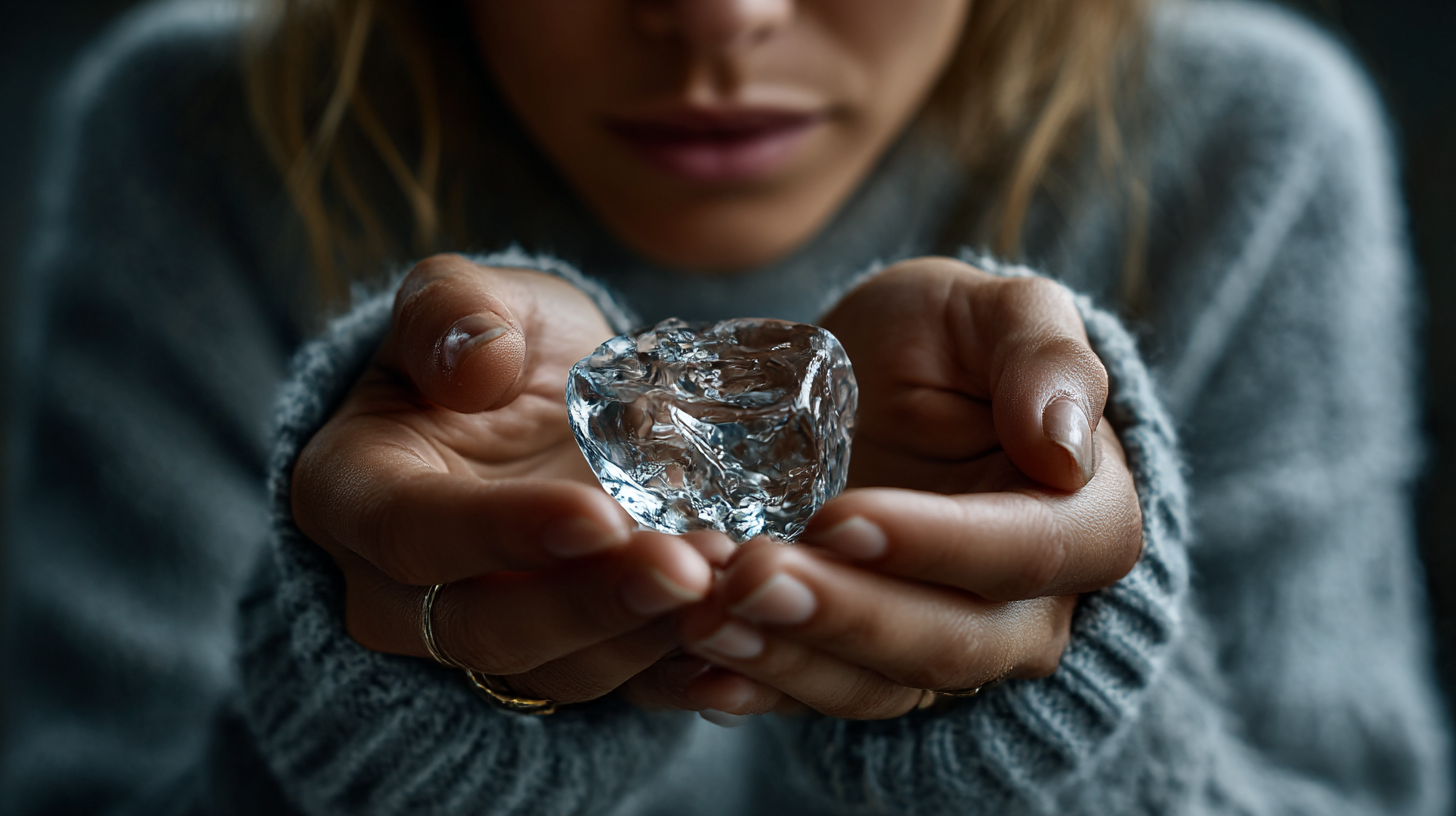
Generation parameters embedded in this image by Midjourney (PNG 'Description' text chunk):
Woman holding ice cube or cold object, sensory grounding technique, close-up of hands, present moment awareness --ar 16:9 --profile [redacted] --v 7 --draft Job ID: 8b2347b3-2e90-482a-ab3a-360100a3f2b9